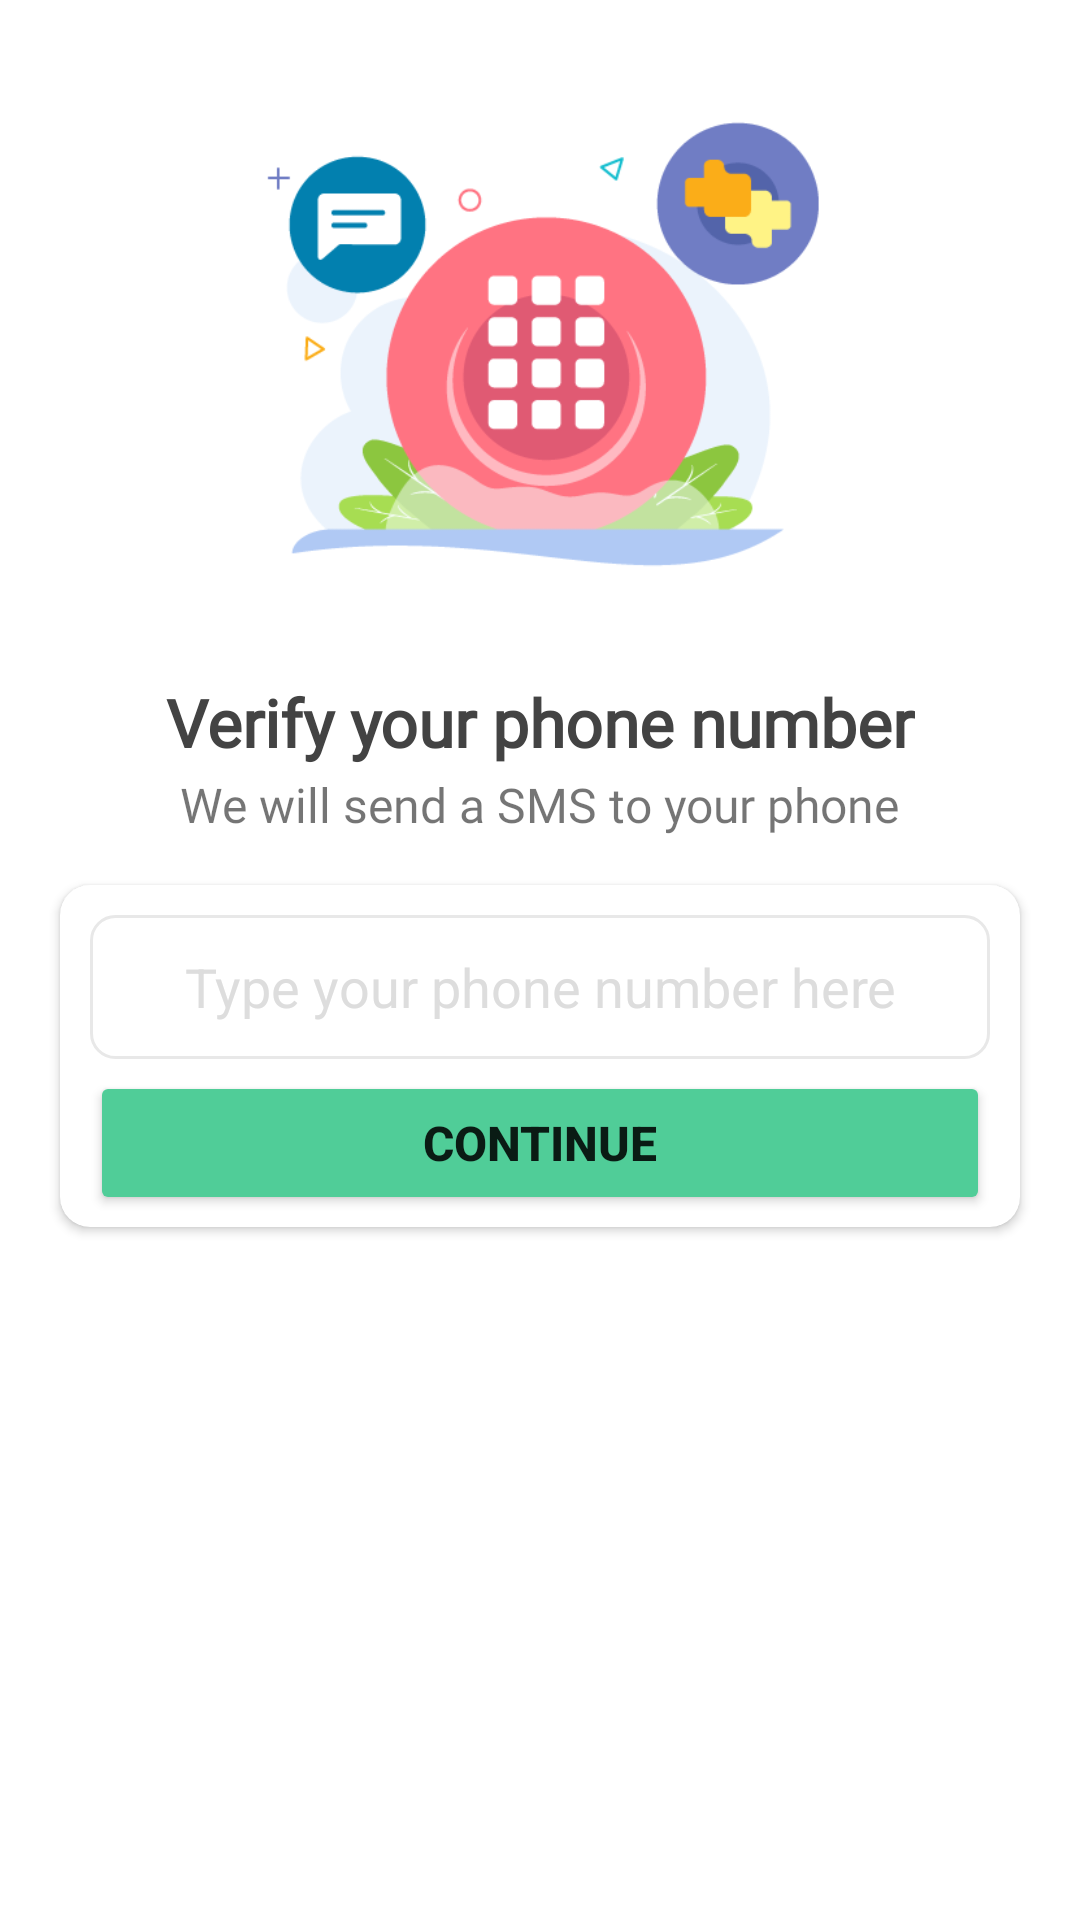

The Android layout XML behind this screen, and the referenced resources:
<!-- AndroidManifest.xml: application theme Theme.ChitChat -->
<!-- res/layout/activity_verify.xml -->
<?xml version="1.0" encoding="utf-8"?>
<androidx.constraintlayout.widget.ConstraintLayout xmlns:android="http://schemas.android.com/apk/res/android"
    xmlns:app="http://schemas.android.com/apk/res-auto"
    xmlns:tools="http://schemas.android.com/tools"
    android:layout_width="match_parent"
    android:layout_height="match_parent"
    tools:context=".activities.VerifyActivity">

    <ImageView
        android:id="@+id/verifyImageView"
        android:layout_width="210dp"
        android:layout_height="194dp"
        android:layout_marginTop="16dp"
        android:contentDescription="@string/a_verify_picture"
        app:layout_constraintEnd_toEndOf="parent"
        app:layout_constraintStart_toStartOf="parent"
        app:layout_constraintTop_toTopOf="parent"
        app:srcCompat="@drawable/auth_pic"
        tools:ignore="ImageContrastCheck" />

    <TextView
        android:id="@+id/verifyTextView"
        android:layout_width="wrap_content"
        android:layout_height="wrap_content"
        android:layout_marginTop="16dp"
        android:fontFamily="@font/hind_guntur"
        android:text="@string/verify_your_phone_number"
        android:textColor="@color/mainText"
        android:textSize="22sp"
        android:textStyle="bold"
        app:layout_constraintEnd_toEndOf="@+id/verifyImageView"
        app:layout_constraintStart_toStartOf="@+id/verifyImageView"
        app:layout_constraintTop_toBottomOf="@+id/verifyImageView" />

    <TextView
        android:id="@+id/verifyDetailTextView"
        android:layout_width="wrap_content"
        android:layout_height="wrap_content"
        android:fontFamily="@font/hind_guntur"
        android:textSize="16sp"
        app:layout_constraintTop_toBottomOf="@id/verifyTextView"
        app:layout_constraintLeft_toLeftOf="parent"
        app:layout_constraintRight_toRightOf="parent"
        android:text="@string/we_will_send_a_sms_to_your_phone"
        android:layout_marginTop="2dp"/>

    <androidx.cardview.widget.CardView
        android:layout_width="match_parent"
        android:layout_height="wrap_content"
        android:layout_marginTop="16dp"
        android:layout_marginHorizontal="20dp"
        app:cardCornerRadius="10dp"
        app:layout_constraintLeft_toLeftOf="parent"
        app:layout_constraintRight_toRightOf="parent"
        app:layout_constraintTop_toBottomOf="@id/verifyDetailTextView">

        <LinearLayout
            android:id="@+id/inputOTPCardView"
            android:layout_width="match_parent"
            android:layout_height="wrap_content"
            android:layout_marginHorizontal="10dp"
            android:layout_marginBottom="4dp"
            android:layout_marginTop="10dp"
            android:orientation="vertical">

            <EditText
                android:id="@+id/inputPhoneNumber"
                android:layout_width="match_parent"
                android:layout_height="wrap_content"
                android:layout_marginBottom="4dp"
                android:autofillHints=""
                android:background="@drawable/textbox_border"
                android:ems="10"
                android:hint="@string/type_your_phone_number_here"
                android:minHeight="48dp"
                android:phoneNumber="true"
                android:textAlignment="center"
                android:textColorHint="#DDDDDD"
                tools:ignore="LabelFor,TextContrastCheck" />

            <Button
                android:id="@+id/continueVerifyBtn"
                android:layout_width="match_parent"
                android:layout_height="wrap_content"
                android:backgroundTint="@color/green"
                android:minHeight="48dp"
                android:text="@string/continueText"
                android:textSize="16sp"
                android:textStyle="bold"
                app:cornerRadius="8dp"
                tools:ignore="TextContrastCheck" />
        </LinearLayout>
    </androidx.cardview.widget.CardView>

</androidx.constraintlayout.widget.ConstraintLayout>
<!-- resources referenced by this layout -->
<resources>
  <color name="green">#50cd98</color>
  <color name="mainText">#434343</color>
  <!-- drawable auth_pic: png bitmap (drawable-v24, 23050 bytes) -->
  <!-- drawable textbox_border (drawable) -->
  <?xml version="1.0" encoding="utf-8"?>
  <shape xmlns:android="http://schemas.android.com/apk/res/android">
  <stroke android:color="#E8E8E8" android:width="1dp"/>
      <corners android:radius="8dp"/>
  </shape>
  <string name="a_verify_picture">A verify picture</string>
  <string name="continueText">continue</string>
  <string name="type_your_phone_number_here">Type your phone number here</string>
  <string name="verify_your_phone_number">Verify your phone number</string>
  <string name="we_will_send_a_sms_to_your_phone">We will send a SMS to your phone</string>
  <style name="Theme.ChitChat" parent="Theme.MaterialComponents.DayNight.DarkActionBar">
          
          <item name="colorPrimary">@color/green</item>
          <item name="colorPrimaryVariant">@color/green</item>
          <item name="colorOnPrimary">@color/white</item>
          
          <item name="colorSecondary">@color/teal_200</item>
          <item name="colorSecondaryVariant">@color/teal_700</item>
          <item name="colorOnSecondary">@color/black</item>
          
          <item name="android:statusBarColor" tools:targetApi="l">?attr/colorPrimaryVariant</item>
          
  
          <item name="otpViewStyle">@style/OtpWidget.OtpView</item>
  
      </style>
  <color name="white">#FFFFFFFF</color>
  <color name="teal_200">#FF03DAC5</color>
  <color name="teal_700">#FF018786</color>
  <color name="black">#FF000000</color>
  <style name="OtpWidget.OtpView" parent="Widget.AppCompat.EditText">
          <item name="android:background">@null</item>
          <item name="android:minHeight">0dp</item>
          <item name="android:maxLines">1</item>
      </style>
</resources>
